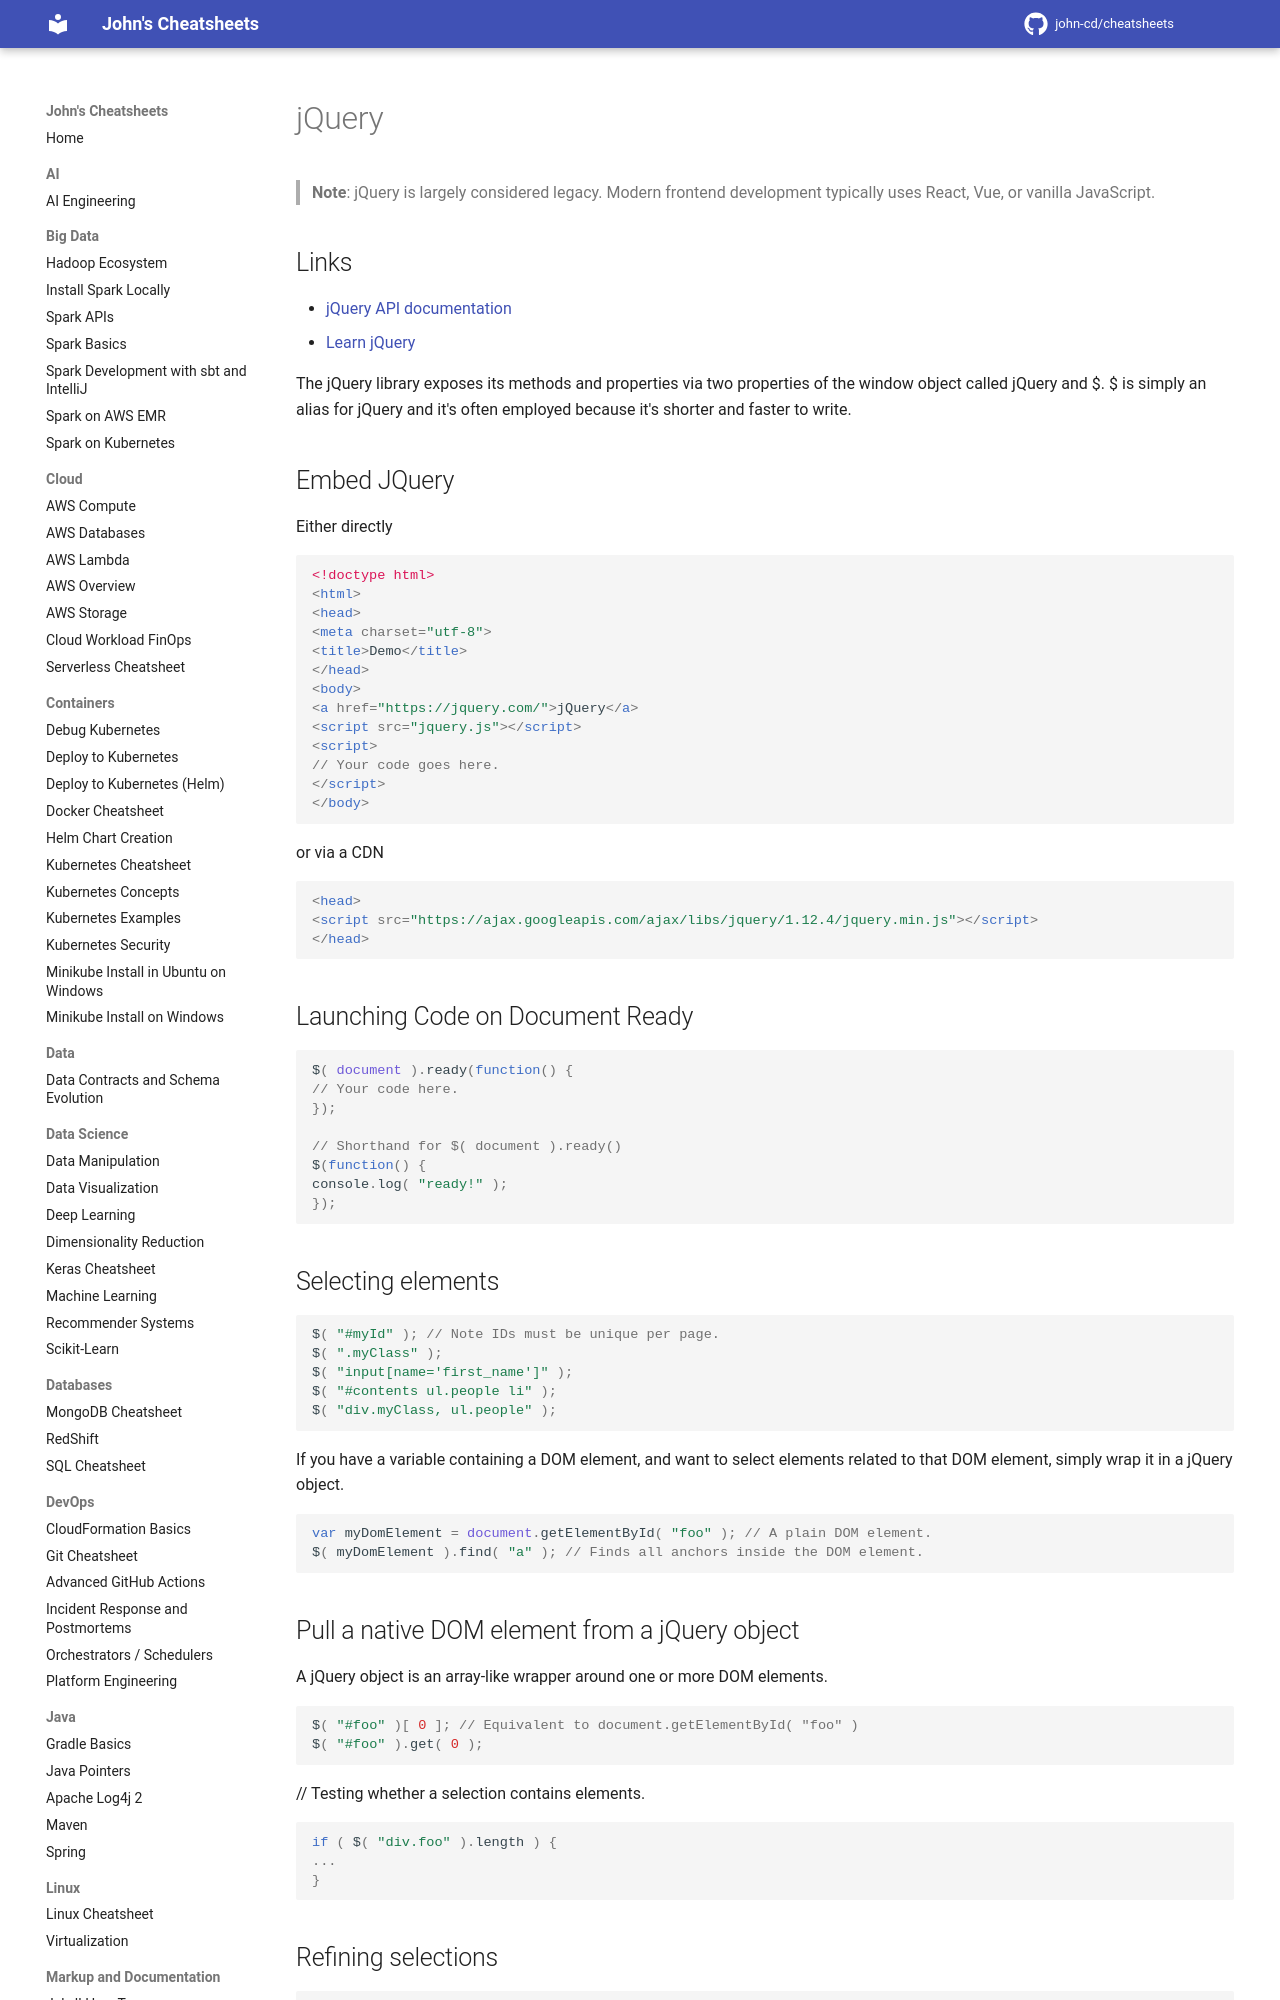

repository: john-cd/cheatsheets · page: Web/jQuery/index.html · generator: mkdocs

<!-- TODO Reviewed ??-??-2026 -->

# jQuery

> **Note**: jQuery is largely considered legacy. Modern frontend development typically uses React, Vue, or vanilla JavaScript.

## Links

- [jQuery API documentation](https://api.jquery.com/)
- [Learn jQuery](https://learn.jquery.com/)

The jQuery library exposes its methods and properties via two properties of the window object called jQuery and $. $ is simply an alias for jQuery and it's often employed because it's shorter and faster to write.

## Embed JQuery

Either directly

```html
<!doctype html>
<html>
<head>
<meta charset="utf-8">
<title>Demo</title>
</head>
<body>
<a href="https://jquery.com/">jQuery</a>
<script src="jquery.js"></script>
<script>
// Your code goes here.
</script>
</body>
```

or via a CDN

```html
<head>
<script src="https://ajax.googleapis.com/ajax/libs/jquery/1.12.4/jquery.min.js"></script>
</head>
```

## Launching Code on Document Ready

```js
$( document ).ready(function() {
// Your code here.
});

// Shorthand for $( document ).ready()
$(function() {
console.log( "ready!" );
});
```

## Selecting elements

```js
$( "#myId" ); // Note IDs must be unique per page.
$( ".myClass" );
$( "input[name='first_name']" );
$( "#contents ul.people li" );
$( "div.myClass, ul.people" );
```

If you have a variable containing a DOM element, and want to select elements related to that DOM element, simply wrap it in a jQuery object.

```js
var myDomElement = document.getElementById( "foo" ); // A plain DOM element.
$( myDomElement ).find( "a" ); // Finds all anchors inside the DOM element.
```

## Pull a native DOM element from a jQuery object

A jQuery object is an array-like wrapper around one or more DOM elements.

```js
$( "#foo" )[ 0 ]; // Equivalent to document.getElementById( "foo" )
$( "#foo" ).get( 0 );
```

// Testing whether a selection contains elements.

```js
if ( $( "div.foo" ).length ) {
...
}
```
